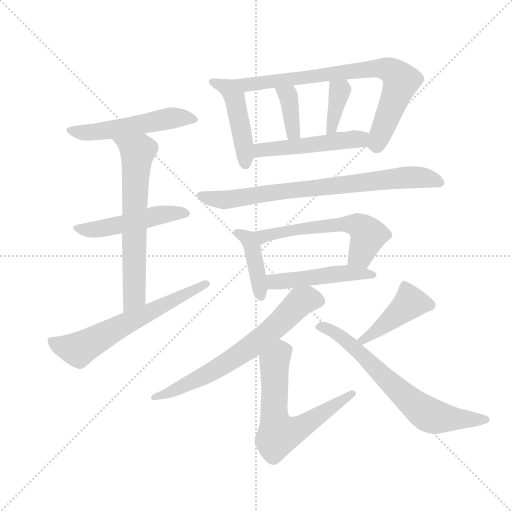
t = 0.00 s
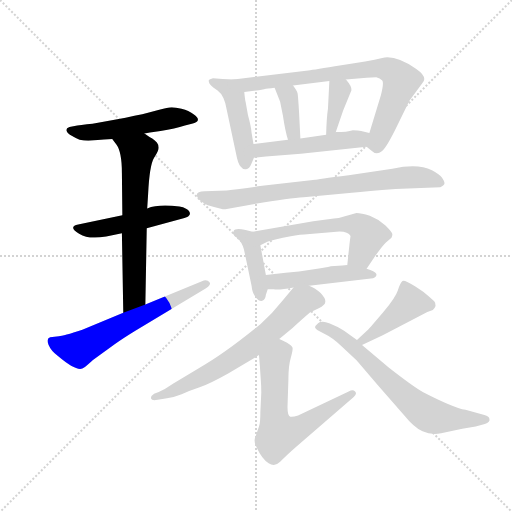
t = 2.40 s
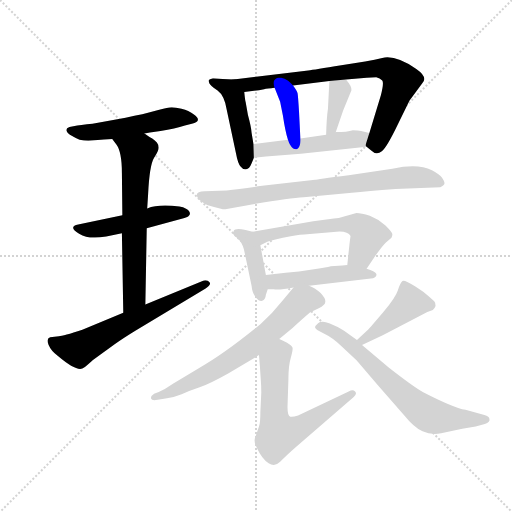
t = 4.79 s
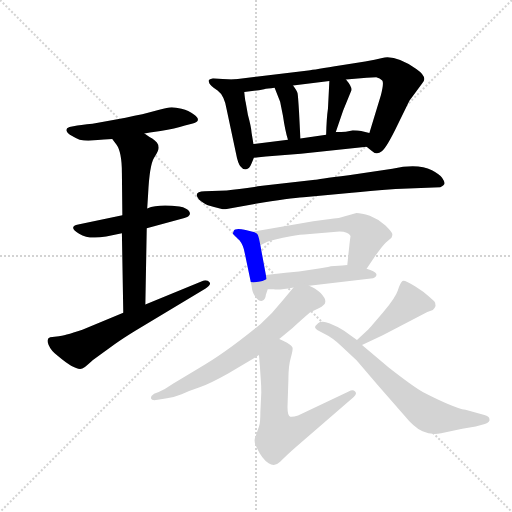
t = 7.19 s
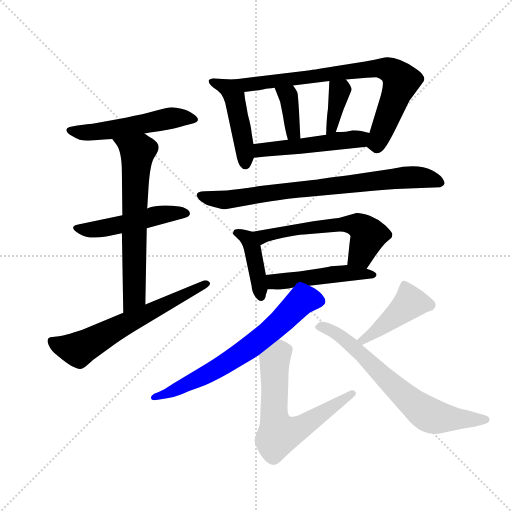
t = 9.59 s
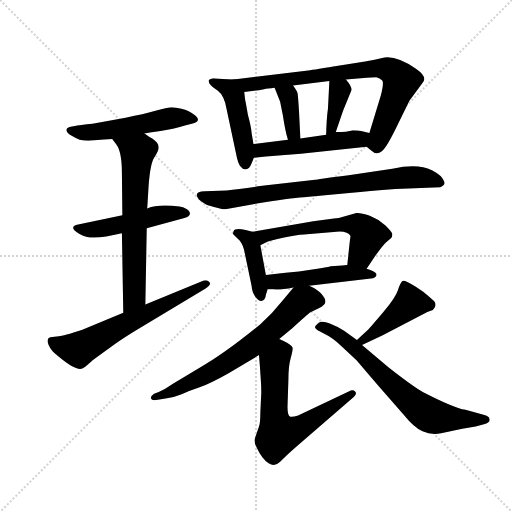
t = 11.98 s

The animated SVG that drew these frames (rendered in a browser with its animation timeline set to each time). Animation: 17 CSS @keyframes rules; one cycle of 11.98 s.

<svg version="1.1" viewBox="0 0 1024 1024" xmlns="http://www.w3.org/2000/svg">
  <g stroke="lightgray" stroke-dasharray="1,1" stroke-width="1" transform="scale(4, 4)">
    <line x1="0" y1="0" x2="256" y2="256"></line>
    <line x1="256" y1="0" x2="0" y2="256"></line>
    <line x1="128" y1="0" x2="128" y2="256"></line>
    <line x1="0" y1="128" x2="256" y2="128"></line>
  </g>
  <g transform="scale(0.92, -0.92) translate(60, -850)">
    <style type="text/css">
      
        @keyframes keyframes0 {
          from {
            stroke: blue;
            stroke-dashoffset: 526;
            stroke-width: 128;
          }
          63% {
            animation-timing-function: step-end;
            stroke: blue;
            stroke-dashoffset: 0;
            stroke-width: 128;
          }
          to {
            stroke: black;
            stroke-width: 1024;
          }
        }
        #make-me-a-hanzi-animation-0 {
          animation: keyframes0 0.6780598958333334s both;
          animation-delay: 0s;
          animation-timing-function: linear;
        }
      
        @keyframes keyframes1 {
          from {
            stroke: blue;
            stroke-dashoffset: 494;
            stroke-width: 128;
          }
          62% {
            animation-timing-function: step-end;
            stroke: blue;
            stroke-dashoffset: 0;
            stroke-width: 128;
          }
          to {
            stroke: black;
            stroke-width: 1024;
          }
        }
        #make-me-a-hanzi-animation-1 {
          animation: keyframes1 0.6520182291666666s both;
          animation-delay: 0.6780598958333334s;
          animation-timing-function: linear;
        }
      
        @keyframes keyframes2 {
          from {
            stroke: blue;
            stroke-dashoffset: 657;
            stroke-width: 128;
          }
          68% {
            animation-timing-function: step-end;
            stroke: blue;
            stroke-dashoffset: 0;
            stroke-width: 128;
          }
          to {
            stroke: black;
            stroke-width: 1024;
          }
        }
        #make-me-a-hanzi-animation-2 {
          animation: keyframes2 0.78466796875s both;
          animation-delay: 1.330078125s;
          animation-timing-function: linear;
        }
      
        @keyframes keyframes3 {
          from {
            stroke: blue;
            stroke-dashoffset: 628;
            stroke-width: 128;
          }
          67% {
            animation-timing-function: step-end;
            stroke: blue;
            stroke-dashoffset: 0;
            stroke-width: 128;
          }
          to {
            stroke: black;
            stroke-width: 1024;
          }
        }
        #make-me-a-hanzi-animation-3 {
          animation: keyframes3 0.7610677083333334s both;
          animation-delay: 2.11474609375s;
          animation-timing-function: linear;
        }
      
        @keyframes keyframes4 {
          from {
            stroke: blue;
            stroke-dashoffset: 465;
            stroke-width: 128;
          }
          60% {
            animation-timing-function: step-end;
            stroke: blue;
            stroke-dashoffset: 0;
            stroke-width: 128;
          }
          to {
            stroke: black;
            stroke-width: 1024;
          }
        }
        #make-me-a-hanzi-animation-4 {
          animation: keyframes4 0.62841796875s both;
          animation-delay: 2.8758138020833335s;
          animation-timing-function: linear;
        }
      
        @keyframes keyframes5 {
          from {
            stroke: blue;
            stroke-dashoffset: 782;
            stroke-width: 128;
          }
          72% {
            animation-timing-function: step-end;
            stroke: blue;
            stroke-dashoffset: 0;
            stroke-width: 128;
          }
          to {
            stroke: black;
            stroke-width: 1024;
          }
        }
        #make-me-a-hanzi-animation-5 {
          animation: keyframes5 0.8863932291666666s both;
          animation-delay: 3.5042317708333335s;
          animation-timing-function: linear;
        }
      
        @keyframes keyframes6 {
          from {
            stroke: blue;
            stroke-dashoffset: 373;
            stroke-width: 128;
          }
          55% {
            animation-timing-function: step-end;
            stroke: blue;
            stroke-dashoffset: 0;
            stroke-width: 128;
          }
          to {
            stroke: black;
            stroke-width: 1024;
          }
        }
        #make-me-a-hanzi-animation-6 {
          animation: keyframes6 0.5535481770833334s both;
          animation-delay: 4.390625s;
          animation-timing-function: linear;
        }
      
        @keyframes keyframes7 {
          from {
            stroke: blue;
            stroke-dashoffset: 369;
            stroke-width: 128;
          }
          55% {
            animation-timing-function: step-end;
            stroke: blue;
            stroke-dashoffset: 0;
            stroke-width: 128;
          }
          to {
            stroke: black;
            stroke-width: 1024;
          }
        }
        #make-me-a-hanzi-animation-7 {
          animation: keyframes7 0.55029296875s both;
          animation-delay: 4.944173177083333s;
          animation-timing-function: linear;
        }
      
        @keyframes keyframes8 {
          from {
            stroke: blue;
            stroke-dashoffset: 501;
            stroke-width: 128;
          }
          62% {
            animation-timing-function: step-end;
            stroke: blue;
            stroke-dashoffset: 0;
            stroke-width: 128;
          }
          to {
            stroke: black;
            stroke-width: 1024;
          }
        }
        #make-me-a-hanzi-animation-8 {
          animation: keyframes8 0.65771484375s both;
          animation-delay: 5.494466145833333s;
          animation-timing-function: linear;
        }
      
        @keyframes keyframes9 {
          from {
            stroke: blue;
            stroke-dashoffset: 780;
            stroke-width: 128;
          }
          72% {
            animation-timing-function: step-end;
            stroke: blue;
            stroke-dashoffset: 0;
            stroke-width: 128;
          }
          to {
            stroke: black;
            stroke-width: 1024;
          }
        }
        #make-me-a-hanzi-animation-9 {
          animation: keyframes9 0.884765625s both;
          animation-delay: 6.152180989583333s;
          animation-timing-function: linear;
        }
      
        @keyframes keyframes10 {
          from {
            stroke: blue;
            stroke-dashoffset: 412;
            stroke-width: 128;
          }
          57% {
            animation-timing-function: step-end;
            stroke: blue;
            stroke-dashoffset: 0;
            stroke-width: 128;
          }
          to {
            stroke: black;
            stroke-width: 1024;
          }
        }
        #make-me-a-hanzi-animation-10 {
          animation: keyframes10 0.5852864583333334s both;
          animation-delay: 7.036946614583333s;
          animation-timing-function: linear;
        }
      
        @keyframes keyframes11 {
          from {
            stroke: blue;
            stroke-dashoffset: 585;
            stroke-width: 128;
          }
          66% {
            animation-timing-function: step-end;
            stroke: blue;
            stroke-dashoffset: 0;
            stroke-width: 128;
          }
          to {
            stroke: black;
            stroke-width: 1024;
          }
        }
        #make-me-a-hanzi-animation-11 {
          animation: keyframes11 0.72607421875s both;
          animation-delay: 7.622233072916666s;
          animation-timing-function: linear;
        }
      
        @keyframes keyframes12 {
          from {
            stroke: blue;
            stroke-dashoffset: 482;
            stroke-width: 128;
          }
          61% {
            animation-timing-function: step-end;
            stroke: blue;
            stroke-dashoffset: 0;
            stroke-width: 128;
          }
          to {
            stroke: black;
            stroke-width: 1024;
          }
        }
        #make-me-a-hanzi-animation-12 {
          animation: keyframes12 0.6422526041666666s both;
          animation-delay: 8.348307291666666s;
          animation-timing-function: linear;
        }
      
        @keyframes keyframes13 {
          from {
            stroke: blue;
            stroke-dashoffset: 684;
            stroke-width: 128;
          }
          69% {
            animation-timing-function: step-end;
            stroke: blue;
            stroke-dashoffset: 0;
            stroke-width: 128;
          }
          to {
            stroke: black;
            stroke-width: 1024;
          }
        }
        #make-me-a-hanzi-animation-13 {
          animation: keyframes13 0.806640625s both;
          animation-delay: 8.990559895833332s;
          animation-timing-function: linear;
        }
      
        @keyframes keyframes14 {
          from {
            stroke: blue;
            stroke-dashoffset: 638;
            stroke-width: 128;
          }
          67% {
            animation-timing-function: step-end;
            stroke: blue;
            stroke-dashoffset: 0;
            stroke-width: 128;
          }
          to {
            stroke: black;
            stroke-width: 1024;
          }
        }
        #make-me-a-hanzi-animation-14 {
          animation: keyframes14 0.7692057291666666s both;
          animation-delay: 9.797200520833332s;
          animation-timing-function: linear;
        }
      
        @keyframes keyframes15 {
          from {
            stroke: blue;
            stroke-dashoffset: 434;
            stroke-width: 128;
          }
          59% {
            animation-timing-function: step-end;
            stroke: blue;
            stroke-dashoffset: 0;
            stroke-width: 128;
          }
          to {
            stroke: black;
            stroke-width: 1024;
          }
        }
        #make-me-a-hanzi-animation-15 {
          animation: keyframes15 0.6031901041666666s both;
          animation-delay: 10.566406249999998s;
          animation-timing-function: linear;
        }
      
        @keyframes keyframes16 {
          from {
            stroke: blue;
            stroke-dashoffset: 689;
            stroke-width: 128;
          }
          69% {
            animation-timing-function: step-end;
            stroke: blue;
            stroke-dashoffset: 0;
            stroke-width: 128;
          }
          to {
            stroke: black;
            stroke-width: 1024;
          }
        }
        #make-me-a-hanzi-animation-16 {
          animation: keyframes16 0.8107096354166666s both;
          animation-delay: 11.169596354166664s;
          animation-timing-function: linear;
        }
      
    </style>
    
      <path d="M 254 560 L 266 562 L 289 565 Q 321 570 342 577 L 357 581 Q 382 587 360 602 Q 351 609 334.5 613.5 Q 318 618 308 616.5 Q 298 615 276 608.5 Q 254 602 213 594 L 141 581 L 129 580 Q 116 578 108 577 L 91 574 Q 77 569 92 557 Q 104 550 113 546 Q 123 544 132 544 L 166 547 L 184 548 L 254 560 Z" fill="lightgray"></path>
    
      <path d="M 259 354 L 341 376 Q 351 379 353 385 Q 353 391 345.5 395.5 Q 338 400 330 401 Q 285 407 260 397 L 206 382 L 110 362 Q 87 357 112 342 Q 127 333 146.5 333.5 Q 166 334 205 343 L 259 354 Z" fill="lightgray"></path>
    
      <path d="M 256 188 L 259 354 L 260 397 L 262 428 Q 265 491 275 507 Q 285 523 285 529 Q 285 535 281 540 Q 277 545 271 549 Q 265 552 254 560 C 229 577 166 572 184 548 L 193 536 Q 205 520 205 474 L 206 382 L 205 343 L 208 170 C 209 140 255 158 256 188 Z" fill="lightgray"></path>
    
      <path d="M 208 170 L 119 133 Q 77 119 68 119 L 49 117 Q 40 114 45.5 100.5 Q 51 87 66 76 Q 105 43 119 49 Q 125 52 133 59.5 Q 141 67 154 76 L 190 102 Q 208 115 236 132 L 387 223 Q 400 231 395.5 236.5 Q 391 242 383 240 L 256 188 L 208 170 Z" fill="lightgray"></path>
    
      <path d="M 448 677 L 424 678 L 403 680 Q 395 678 394 676 Q 393 674 395 669 Q 397 664 413 653 Q 428 642 433 611 L 453 517 Q 457 495 463 488 Q 468 481 475 482 Q 482 482 487 495 L 492 507 L 491 537 L 487 561 Q 486 575 479 600 L 474 628 Q 473 630 471 650 C 468 676 468 676 448 677 Z" fill="lightgray"></path>
    
      <path d="M 737 531 L 747 523 Q 758 512 770 521 Q 781 530 805 580 L 830 631 L 858 669 Q 871 682 845 700 Q 800 731 771 724 Q 741 717 682 708 Q 623 698 610 697 L 448 677 C 418 673 441 646 471 650 L 503 654 L 514 656 Q 521 657 537 659 L 577 664 L 656 674 L 692 677 L 737 681 Q 748 682 758 682 Q 766 680 771 675 Q 775 670 768 643 L 743 561 C 734 533 734 533 737 531 Z" fill="lightgray"></path>
    
      <path d="M 537 659 L 549 629 L 555 599 Q 560 565 566 546 C 575 517 595 519 593 549 L 590 608 Q 588 641 587 647 Q 586 652 577 664 C 559 688 526 687 537 659 Z" fill="lightgray"></path>
    
      <path d="M 656 674 L 653 614 Q 650 594 649 557 C 648 527 660 535 670 563 L 686 610 L 704 654 Q 705 662 692 677 C 673 700 657 704 656 674 Z" fill="lightgray"></path>
    
      <path d="M 492 507 L 518 510 L 594 516 L 737 531 C 767 534 772 554 743 561 L 725 565 Q 719 567 707 567 Q 695 563 670 563 L 649 557 L 593 549 L 566 546 L 491 537 C 461 533 462 504 492 507 Z" fill="lightgray"></path>
    
      <path d="M 897 443 Q 908 448 906 453 Q 906 456 901 463.5 Q 896 471 879 480 Q 848 495 793 483 L 698 469 Q 627 460 625 459 L 510 446 Q 460 439 433 436 L 385 434 Q 368 433 368 427 Q 367 422 373 416 Q 385 407 392 404 Q 421 395 430 395 L 512 410 Q 584 421 606 422 L 705 431 Q 738 434 800 439 L 897 443 Z" fill="lightgray"></path>
    
      <path d="M 489 346 L 474 350 Q 451 355 448 348 L 446 342 Q 452 336 461 327 Q 469 317 472 300 L 487 228 Q 488 214 495 205 Q 502 195 510 196 Q 517 198 518 209 L 522 221 L 518 252 L 506 317 C 501 343 501 343 489 346 Z" fill="lightgray"></path>
    
      <path d="M 737 266 L 756 294 Q 773 318 779 323 L 791 333 Q 793 337 793 341 Q 793 345 778 360 Q 762 374 744 381 Q 725 387 715 387 L 686 379 Q 677 376 666 375 L 621 369 L 489 346 C 459 341 479 304 506 317 L 518 323 Q 524 326 555 333 Q 585 339 601 340 L 678 347 Q 697 347 702 337 L 700 322 L 695 274 C 692 244 720 241 737 266 Z" fill="lightgray"></path>
    
      <path d="M 612 229 L 751 245 Q 760 248 758 255 Q 755 261 737 266 L 695 274 L 684 273 L 659 271 Q 658 270 637 267 L 590 260 L 561 257 L 518 252 C 488 249 492 221 522 221 L 535 221 Q 547 219 578 225 L 612 229 Z" fill="lightgray"></path>
    
      <path d="M 578 225 L 554 196 Q 532 168 506 145 Q 428 81 373 50 L 316 16 Q 299 4 285 -2 L 275 -6 Q 268 -10 268 -16 Q 270 -22 283 -19 L 303 -16 Q 317 -14 335 -7 Q 353 1 374 8 Q 395 15 436 38 L 503 78 L 547 113 L 576 137 Q 608 166 613 170 Q 618 173 633 180 Q 647 187 647 193 Q 649 200 637 213 Q 624 225 612 229 C 590 240 590 240 578 225 Z" fill="lightgray"></path>
    
      <path d="M 503 78 L 505 54 L 507 24 Q 508 11 508 -4 L 506 -46 Q 506 -70 503 -77 L 494 -103 Q 492 -113 498 -123 Q 510 -149 524 -157 Q 537 -166 549 -154 Q 560 -142 584 -121 L 709 -13 Q 717 -6 712 -1 Q 707 4 698 -1 L 588 -53 Q 577 -57 571 -56 Q 565 -54 565 -35 L 567 26 Q 567 55 572 72 Q 577 89 576 94 Q 575 98 564 105 Q 553 111 547 113 C 520 126 501 108 503 78 Z" fill="lightgray"></path>
    
      <path d="M 727 100 L 772 121 L 869 172 L 881 176 Q 891 186 884 195 Q 876 203 860 216 L 843 227 Q 819 242 815 239 Q 810 235 805 219 Q 800 203 773 171 Q 745 138 740 133 L 716 111 C 694 91 700 87 727 100 Z" fill="lightgray"></path>
    
      <path d="M 716 111 L 688 131 Q 675 140 657 147 Q 639 154 631.5 147.5 Q 624 141 625 138 Q 625 134 644 125 Q 663 116 683 97 L 715 67 Q 716 66 762 12 L 819 -53 Q 840 -79 858.5 -87.5 Q 877 -96 899 -92 L 945 -82 L 974 -77 L 994 -72 Q 1006 -68 1004 -61 Q 1004 -55 993 -52 L 952 -41 Q 925 -36 859 -2 Q 840 8 785 51 L 727 100 L 716 111 Z" fill="lightgray"></path>
    
    
      <clipPath id="make-me-a-hanzi-clip-0">
        <path d="M 254 560 L 266 562 L 289 565 Q 321 570 342 577 L 357 581 Q 382 587 360 602 Q 351 609 334.5 613.5 Q 318 618 308 616.5 Q 298 615 276 608.5 Q 254 602 213 594 L 141 581 L 129 580 Q 116 578 108 577 L 91 574 Q 77 569 92 557 Q 104 550 113 546 Q 123 544 132 544 L 166 547 L 184 548 L 254 560 Z"></path>
      </clipPath>
      <path clip-path="url(#make-me-a-hanzi-clip-0)" d="M 93 566 L 147 563 L 314 594 L 360 591" fill="none" id="make-me-a-hanzi-animation-0" stroke-dasharray="398 796" stroke-linecap="round"></path>
    
      <clipPath id="make-me-a-hanzi-clip-1">
        <path d="M 259 354 L 341 376 Q 351 379 353 385 Q 353 391 345.5 395.5 Q 338 400 330 401 Q 285 407 260 397 L 206 382 L 110 362 Q 87 357 112 342 Q 127 333 146.5 333.5 Q 166 334 205 343 L 259 354 Z"></path>
      </clipPath>
      <path clip-path="url(#make-me-a-hanzi-clip-1)" d="M 109 352 L 141 350 L 280 382 L 343 386" fill="none" id="make-me-a-hanzi-animation-1" stroke-dasharray="366 732" stroke-linecap="round"></path>
    
      <clipPath id="make-me-a-hanzi-clip-2">
        <path d="M 256 188 L 259 354 L 260 397 L 262 428 Q 265 491 275 507 Q 285 523 285 529 Q 285 535 281 540 Q 277 545 271 549 Q 265 552 254 560 C 229 577 166 572 184 548 L 193 536 Q 205 520 205 474 L 206 382 L 205 343 L 208 170 C 209 140 255 158 256 188 Z"></path>
      </clipPath>
      <path clip-path="url(#make-me-a-hanzi-clip-2)" d="M 192 544 L 239 520 L 232 210 L 212 178" fill="none" id="make-me-a-hanzi-animation-2" stroke-dasharray="529 1058" stroke-linecap="round"></path>
    
      <clipPath id="make-me-a-hanzi-clip-3">
        <path d="M 208 170 L 119 133 Q 77 119 68 119 L 49 117 Q 40 114 45.5 100.5 Q 51 87 66 76 Q 105 43 119 49 Q 125 52 133 59.5 Q 141 67 154 76 L 190 102 Q 208 115 236 132 L 387 223 Q 400 231 395.5 236.5 Q 391 242 383 240 L 256 188 L 208 170 Z"></path>
      </clipPath>
      <path clip-path="url(#make-me-a-hanzi-clip-3)" d="M 53 107 L 110 90 L 388 232" fill="none" id="make-me-a-hanzi-animation-3" stroke-dasharray="500 1000" stroke-linecap="round"></path>
    
      <clipPath id="make-me-a-hanzi-clip-4">
        <path d="M 448 677 L 424 678 L 403 680 Q 395 678 394 676 Q 393 674 395 669 Q 397 664 413 653 Q 428 642 433 611 L 453 517 Q 457 495 463 488 Q 468 481 475 482 Q 482 482 487 495 L 492 507 L 491 537 L 487 561 Q 486 575 479 600 L 474 628 Q 473 630 471 650 C 468 676 468 676 448 677 Z"></path>
      </clipPath>
      <path clip-path="url(#make-me-a-hanzi-clip-4)" d="M 401 673 L 438 657 L 450 640 L 470 540 L 473 494" fill="none" id="make-me-a-hanzi-animation-4" stroke-dasharray="337 674" stroke-linecap="round"></path>
    
      <clipPath id="make-me-a-hanzi-clip-5">
        <path d="M 737 531 L 747 523 Q 758 512 770 521 Q 781 530 805 580 L 830 631 L 858 669 Q 871 682 845 700 Q 800 731 771 724 Q 741 717 682 708 Q 623 698 610 697 L 448 677 C 418 673 441 646 471 650 L 503 654 L 514 656 Q 521 657 537 659 L 577 664 L 656 674 L 692 677 L 737 681 Q 748 682 758 682 Q 766 680 771 675 Q 775 670 768 643 L 743 561 C 734 533 734 533 737 531 Z"></path>
      </clipPath>
      <path clip-path="url(#make-me-a-hanzi-clip-5)" d="M 456 676 L 477 666 L 758 702 L 786 698 L 812 673 L 771 565 L 759 539 L 749 536" fill="none" id="make-me-a-hanzi-animation-5" stroke-dasharray="654 1308" stroke-linecap="round"></path>
    
      <clipPath id="make-me-a-hanzi-clip-6">
        <path d="M 537 659 L 549 629 L 555 599 Q 560 565 566 546 C 575 517 595 519 593 549 L 590 608 Q 588 641 587 647 Q 586 652 577 664 C 559 688 526 687 537 659 Z"></path>
      </clipPath>
      <path clip-path="url(#make-me-a-hanzi-clip-6)" d="M 544 656 L 567 641 L 577 570 L 572 553" fill="none" id="make-me-a-hanzi-animation-6" stroke-dasharray="245 490" stroke-linecap="round"></path>
    
      <clipPath id="make-me-a-hanzi-clip-7">
        <path d="M 656 674 L 653 614 Q 650 594 649 557 C 648 527 660 535 670 563 L 686 610 L 704 654 Q 705 662 692 677 C 673 700 657 704 656 674 Z"></path>
      </clipPath>
      <path clip-path="url(#make-me-a-hanzi-clip-7)" d="M 663 666 L 676 656 L 676 640 L 662 572 L 652 566" fill="none" id="make-me-a-hanzi-animation-7" stroke-dasharray="241 482" stroke-linecap="round"></path>
    
      <clipPath id="make-me-a-hanzi-clip-8">
        <path d="M 492 507 L 518 510 L 594 516 L 737 531 C 767 534 772 554 743 561 L 725 565 Q 719 567 707 567 Q 695 563 670 563 L 649 557 L 593 549 L 566 546 L 491 537 C 461 533 462 504 492 507 Z"></path>
      </clipPath>
      <path clip-path="url(#make-me-a-hanzi-clip-8)" d="M 498 515 L 515 526 L 722 547 L 737 554" fill="none" id="make-me-a-hanzi-animation-8" stroke-dasharray="373 746" stroke-linecap="round"></path>
    
      <clipPath id="make-me-a-hanzi-clip-9">
        <path d="M 897 443 Q 908 448 906 453 Q 906 456 901 463.5 Q 896 471 879 480 Q 848 495 793 483 L 698 469 Q 627 460 625 459 L 510 446 Q 460 439 433 436 L 385 434 Q 368 433 368 427 Q 367 422 373 416 Q 385 407 392 404 Q 421 395 430 395 L 512 410 Q 584 421 606 422 L 705 431 Q 738 434 800 439 L 897 443 Z"></path>
      </clipPath>
      <path clip-path="url(#make-me-a-hanzi-clip-9)" d="M 376 424 L 433 415 L 687 451 L 834 464 L 866 463 L 895 454" fill="none" id="make-me-a-hanzi-animation-9" stroke-dasharray="652 1304" stroke-linecap="round"></path>
    
      <clipPath id="make-me-a-hanzi-clip-10">
        <path d="M 489 346 L 474 350 Q 451 355 448 348 L 446 342 Q 452 336 461 327 Q 469 317 472 300 L 487 228 Q 488 214 495 205 Q 502 195 510 196 Q 517 198 518 209 L 522 221 L 518 252 L 506 317 C 501 343 501 343 489 346 Z"></path>
      </clipPath>
      <path clip-path="url(#make-me-a-hanzi-clip-10)" d="M 454 343 L 478 330 L 490 307 L 508 206" fill="none" id="make-me-a-hanzi-animation-10" stroke-dasharray="284 568" stroke-linecap="round"></path>
    
      <clipPath id="make-me-a-hanzi-clip-11">
        <path d="M 737 266 L 756 294 Q 773 318 779 323 L 791 333 Q 793 337 793 341 Q 793 345 778 360 Q 762 374 744 381 Q 725 387 715 387 L 686 379 Q 677 376 666 375 L 621 369 L 489 346 C 459 341 479 304 506 317 L 518 323 Q 524 326 555 333 Q 585 339 601 340 L 678 347 Q 697 347 702 337 L 700 322 L 695 274 C 692 244 720 241 737 266 Z"></path>
      </clipPath>
      <path clip-path="url(#make-me-a-hanzi-clip-11)" d="M 497 344 L 512 336 L 616 356 L 698 364 L 718 360 L 740 336 L 725 296 L 703 279" fill="none" id="make-me-a-hanzi-animation-11" stroke-dasharray="457 914" stroke-linecap="round"></path>
    
      <clipPath id="make-me-a-hanzi-clip-12">
        <path d="M 612 229 L 751 245 Q 760 248 758 255 Q 755 261 737 266 L 695 274 L 684 273 L 659 271 Q 658 270 637 267 L 590 260 L 561 257 L 518 252 C 488 249 492 221 522 221 L 535 221 Q 547 219 578 225 L 612 229 Z"></path>
      </clipPath>
      <path clip-path="url(#make-me-a-hanzi-clip-12)" d="M 526 245 L 551 238 L 699 257 L 750 253" fill="none" id="make-me-a-hanzi-animation-12" stroke-dasharray="354 708" stroke-linecap="round"></path>
    
      <clipPath id="make-me-a-hanzi-clip-13">
        <path d="M 578 225 L 554 196 Q 532 168 506 145 Q 428 81 373 50 L 316 16 Q 299 4 285 -2 L 275 -6 Q 268 -10 268 -16 Q 270 -22 283 -19 L 303 -16 Q 317 -14 335 -7 Q 353 1 374 8 Q 395 15 436 38 L 503 78 L 547 113 L 576 137 Q 608 166 613 170 Q 618 173 633 180 Q 647 187 647 193 Q 649 200 637 213 Q 624 225 612 229 C 590 240 590 240 578 225 Z"></path>
      </clipPath>
      <path clip-path="url(#make-me-a-hanzi-clip-13)" d="M 636 195 L 607 200 L 594 195 L 526 128 L 432 60 L 315 -1 L 276 -14" fill="none" id="make-me-a-hanzi-animation-13" stroke-dasharray="556 1112" stroke-linecap="round"></path>
    
      <clipPath id="make-me-a-hanzi-clip-14">
        <path d="M 503 78 L 505 54 L 507 24 Q 508 11 508 -4 L 506 -46 Q 506 -70 503 -77 L 494 -103 Q 492 -113 498 -123 Q 510 -149 524 -157 Q 537 -166 549 -154 Q 560 -142 584 -121 L 709 -13 Q 717 -6 712 -1 Q 707 4 698 -1 L 588 -53 Q 577 -57 571 -56 Q 565 -54 565 -35 L 567 26 Q 567 55 572 72 Q 577 89 576 94 Q 575 98 564 105 Q 553 111 547 113 C 520 126 501 108 503 78 Z"></path>
      </clipPath>
      <path clip-path="url(#make-me-a-hanzi-clip-14)" d="M 547 102 L 550 84 L 537 63 L 535 -40 L 541 -79 L 550 -94 L 596 -78 L 705 -6" fill="none" id="make-me-a-hanzi-animation-14" stroke-dasharray="510 1020" stroke-linecap="round"></path>
    
      <clipPath id="make-me-a-hanzi-clip-15">
        <path d="M 727 100 L 772 121 L 869 172 L 881 176 Q 891 186 884 195 Q 876 203 860 216 L 843 227 Q 819 242 815 239 Q 810 235 805 219 Q 800 203 773 171 Q 745 138 740 133 L 716 111 C 694 91 700 87 727 100 Z"></path>
      </clipPath>
      <path clip-path="url(#make-me-a-hanzi-clip-15)" d="M 874 186 L 832 192 L 725 109" fill="none" id="make-me-a-hanzi-animation-15" stroke-dasharray="306 612" stroke-linecap="round"></path>
    
      <clipPath id="make-me-a-hanzi-clip-16">
        <path d="M 716 111 L 688 131 Q 675 140 657 147 Q 639 154 631.5 147.5 Q 624 141 625 138 Q 625 134 644 125 Q 663 116 683 97 L 715 67 Q 716 66 762 12 L 819 -53 Q 840 -79 858.5 -87.5 Q 877 -96 899 -92 L 945 -82 L 974 -77 L 994 -72 Q 1006 -68 1004 -61 Q 1004 -55 993 -52 L 952 -41 Q 925 -36 859 -2 Q 840 8 785 51 L 727 100 L 716 111 Z"></path>
      </clipPath>
      <path clip-path="url(#make-me-a-hanzi-clip-16)" d="M 632 140 L 658 133 L 693 109 L 769 34 L 873 -52 L 918 -60 L 994 -62" fill="none" id="make-me-a-hanzi-animation-16" stroke-dasharray="561 1122" stroke-linecap="round"></path>
    
  </g>
</svg>
